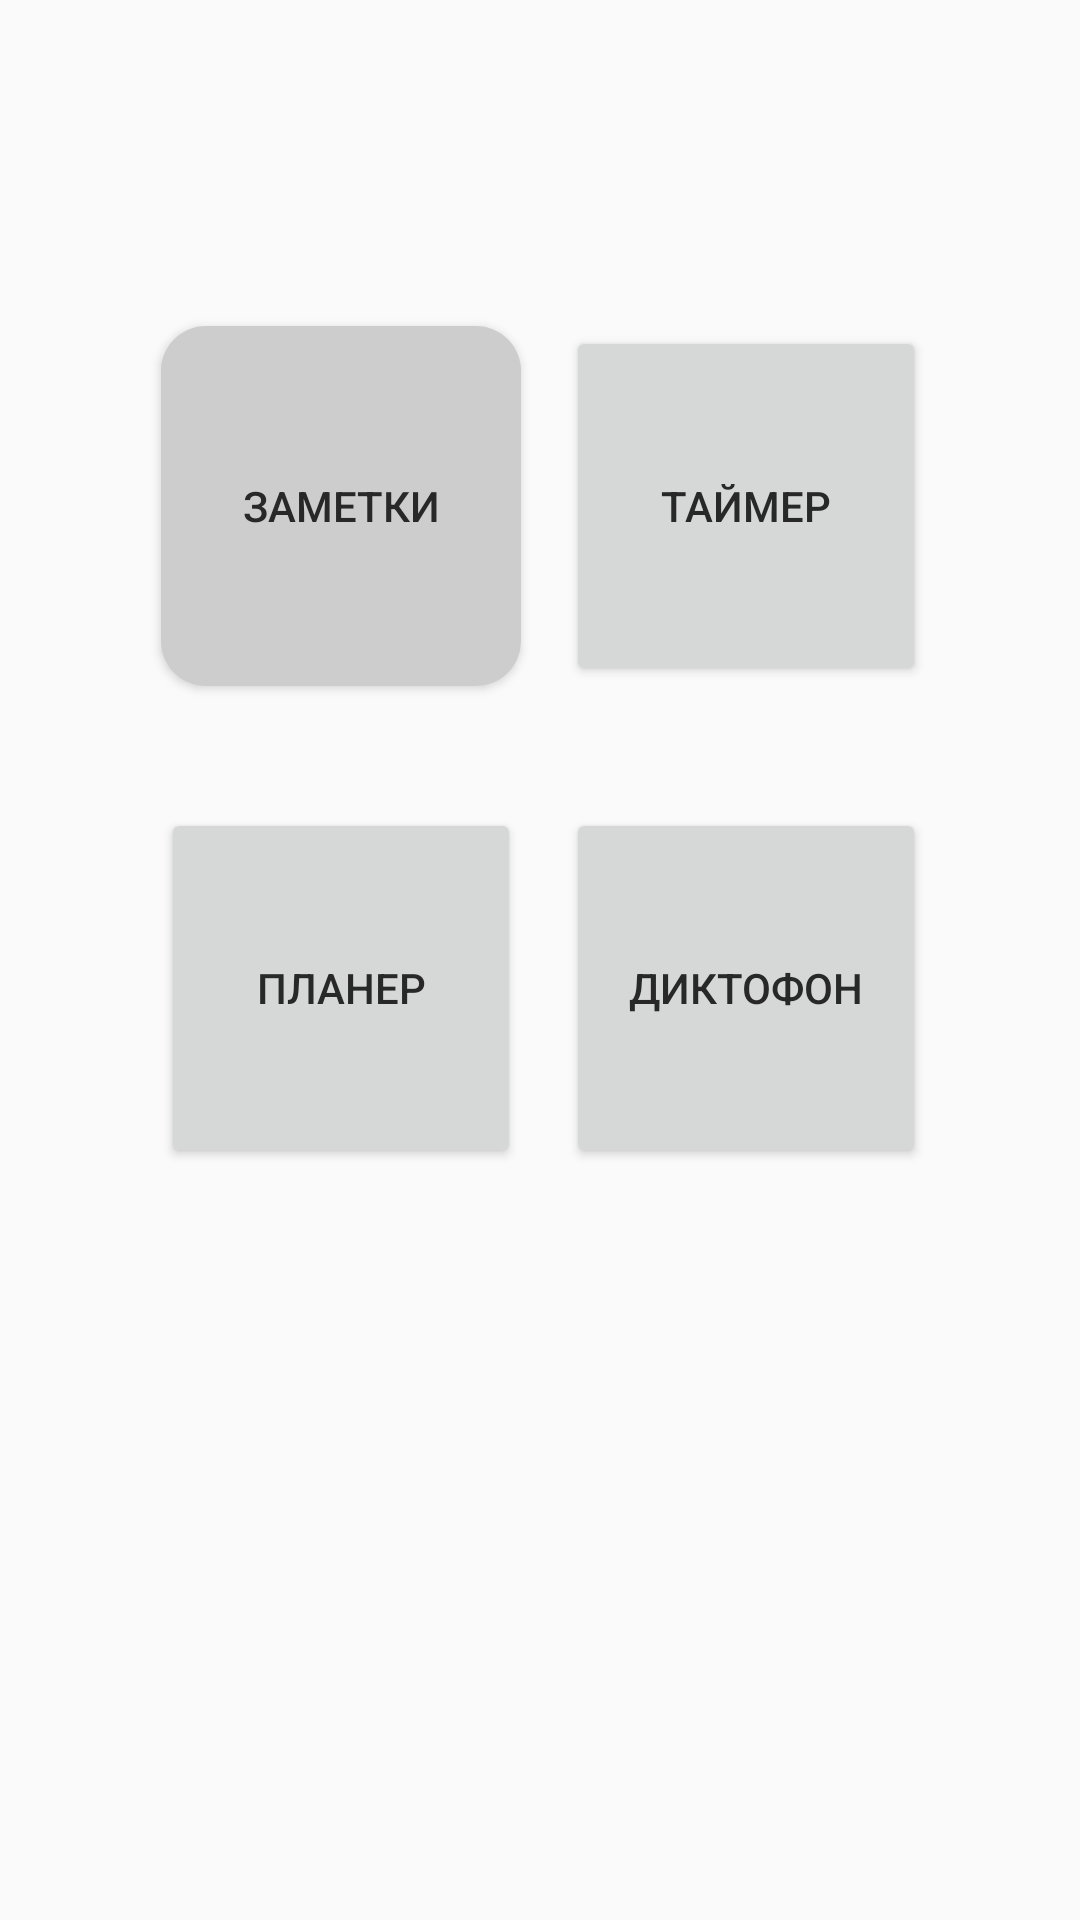

This screen was rendered from an Android layout file. Write that file and the resources it references.
<!-- AndroidManifest.xml: application theme Theme.AudioRecorder -->
<!-- res/layout/activity_main.xml -->
<?xml version="1.0" encoding="utf-8"?>
<androidx.constraintlayout.widget.ConstraintLayout xmlns:android="http://schemas.android.com/apk/res/android"
xmlns:app="http://schemas.android.com/apk/res-auto"
xmlns:tools="http://schemas.android.com/tools"
android:layout_width="match_parent"
android:layout_height="match_parent"
tools:context=".MainActivity">

<Button
    android:id="@+id/notee"
    android:layout_width="120dp"
    android:layout_height="120dp"
    android:text="заметки"
    android:background="@drawable/button_gray"
    app:layout_constraintBottom_toBottomOf="parent"
    app:layout_constraintEnd_toEndOf="parent"
    app:layout_constraintHorizontal_bias="0.223"
    app:layout_constraintStart_toStartOf="parent"
    app:layout_constraintTop_toTopOf="parent"
    app:layout_constraintVertical_bias="0.209" />

<Button
    android:id="@+id/timm"
    android:layout_width="120dp"
    android:layout_height="120dp"
    android:text="таймер"
    app:layout_constraintBottom_toBottomOf="parent"
    app:layout_constraintEnd_toEndOf="parent"
    app:layout_constraintHorizontal_bias="0.786"
    app:layout_constraintStart_toStartOf="parent"
    app:layout_constraintTop_toTopOf="parent"
    app:layout_constraintVertical_bias="0.209" />

<Button
    android:id="@+id/todoo"
    android:layout_width="120dp"
    android:layout_height="120dp"
    android:text="планер"
    app:layout_constraintBottom_toBottomOf="parent"
    app:layout_constraintEnd_toEndOf="parent"
    app:layout_constraintHorizontal_bias="0.223"
    app:layout_constraintStart_toStartOf="parent"
    app:layout_constraintTop_toTopOf="parent"
    app:layout_constraintVertical_bias="0.518" />

<Button
    android:id="@+id/recc"
    android:layout_width="120dp"
    android:layout_height="120dp"
    android:text="диктофон"
    app:layout_constraintBottom_toBottomOf="parent"
    app:layout_constraintEnd_toEndOf="parent"
    app:layout_constraintHorizontal_bias="0.786"
    app:layout_constraintStart_toStartOf="parent"
    app:layout_constraintTop_toTopOf="parent"
    app:layout_constraintVertical_bias="0.518" />
</androidx.constraintlayout.widget.ConstraintLayout>
<!-- resources referenced by this layout -->
<resources>
  <!-- drawable button_gray (drawable) -->
  <?xml version="1.0" encoding="utf-8"?>
  <ripple xmlns:android="http://schemas.android.com/apk/res/android"
      xmlns:tools="http://schemas.android.com/tools"
      android:color="#000000"
      tools:targetApi="lollipop">
      <item android:id="@android:id/mask">
          <shape android:shape="rectangle">
              <solid android:color="#000000" />
              <corners android:radius="0dp" />
          </shape>
      </item>
      <item android:id="@android:id/background">
          <shape android:shape="rectangle">
              <gradient
                  android:angle="90"
                  android:endColor="#CDCDCD"
                  android:startColor="#CDCDCD"
                  android:type="linear" />
              <corners android:radius="15dp" />
          </shape>
      </item>
  </ripple>
  <style name="Theme.AudioRecorder" parent="Theme.MaterialComponents.Light.DarkActionBar.Bridge">
          
          <item name="colorPrimary">@color/colorPrimary</item>
  
          <item name="colorAccent">@color/colorAccent</item>
          <item name="colorPrimaryDark">@color/colorPrimaryDark</item>
          <item name="alertDialogTheme">@style/AlertDialogTheme</item>
  
          <item name="colorPrimaryVariant">@color/purple_700</item>
          <item name="colorOnPrimary">@color/white</item>
          
          <item name="colorSecondary">@color/teal_200</item>
          <item name="colorSecondaryVariant">@color/teal_700</item>
          <item name="colorOnSecondary">@color/black</item>
          
          <item name="android:statusBarColor" tools:targetApi="l">@color/statusColor</item>
          <item name="android:windowLightStatusBar">true</item>
          
  
          <item name="rippleColor">@color/grayDarkDisabled</item>
  
          <item name="android:textColor">@color/colorText</item>
      </style>
  <color name="colorPrimary">#262626</color>
  <color name="colorAccent">#757575</color>
  <color name="colorPrimaryDark">#000000</color>
  <style name="AlertDialogTheme" parent="ThemeOverlay.AppCompat.Dialog.Alert">
          <item name="buttonBarNegativeButtonStyle">@style/NegativeButtonStyle</item>
          <item name="buttonBarNeutralButtonStyle">@style/NeutralButtonStyle</item>
          <item name="buttonBarPositiveButtonStyle">@style/PositiveButtonStyle</item>
      </style>
  <color name="purple_700">#FF3700B3</color>
  <color name="white">#FFFFFFFF</color>
  <color name="teal_200">#FF03DAC5</color>
  <color name="teal_700">#FF018786</color>
  <color name="black">#FF000000</color>
  <color name="statusColor">#EDEDED</color>
  <color name="grayDarkDisabled">#8F8F8F</color>
  <color name="colorText">#282828</color>
  <style name="NegativeButtonStyle" parent="Widget.AppCompat.Button.ButtonBar.AlertDialog">
          <item name="android:textColor">#999</item>
      </style>
  <style name="NeutralButtonStyle" parent="Widget.AppCompat.Button.ButtonBar.AlertDialog">
          <item name="android:textColor">#f00</item>
      </style>
  <style name="PositiveButtonStyle" parent="Widget.AppCompat.Button.ButtonBar.AlertDialog">
          <item name="android:textColor">#000</item>
      </style>
</resources>
